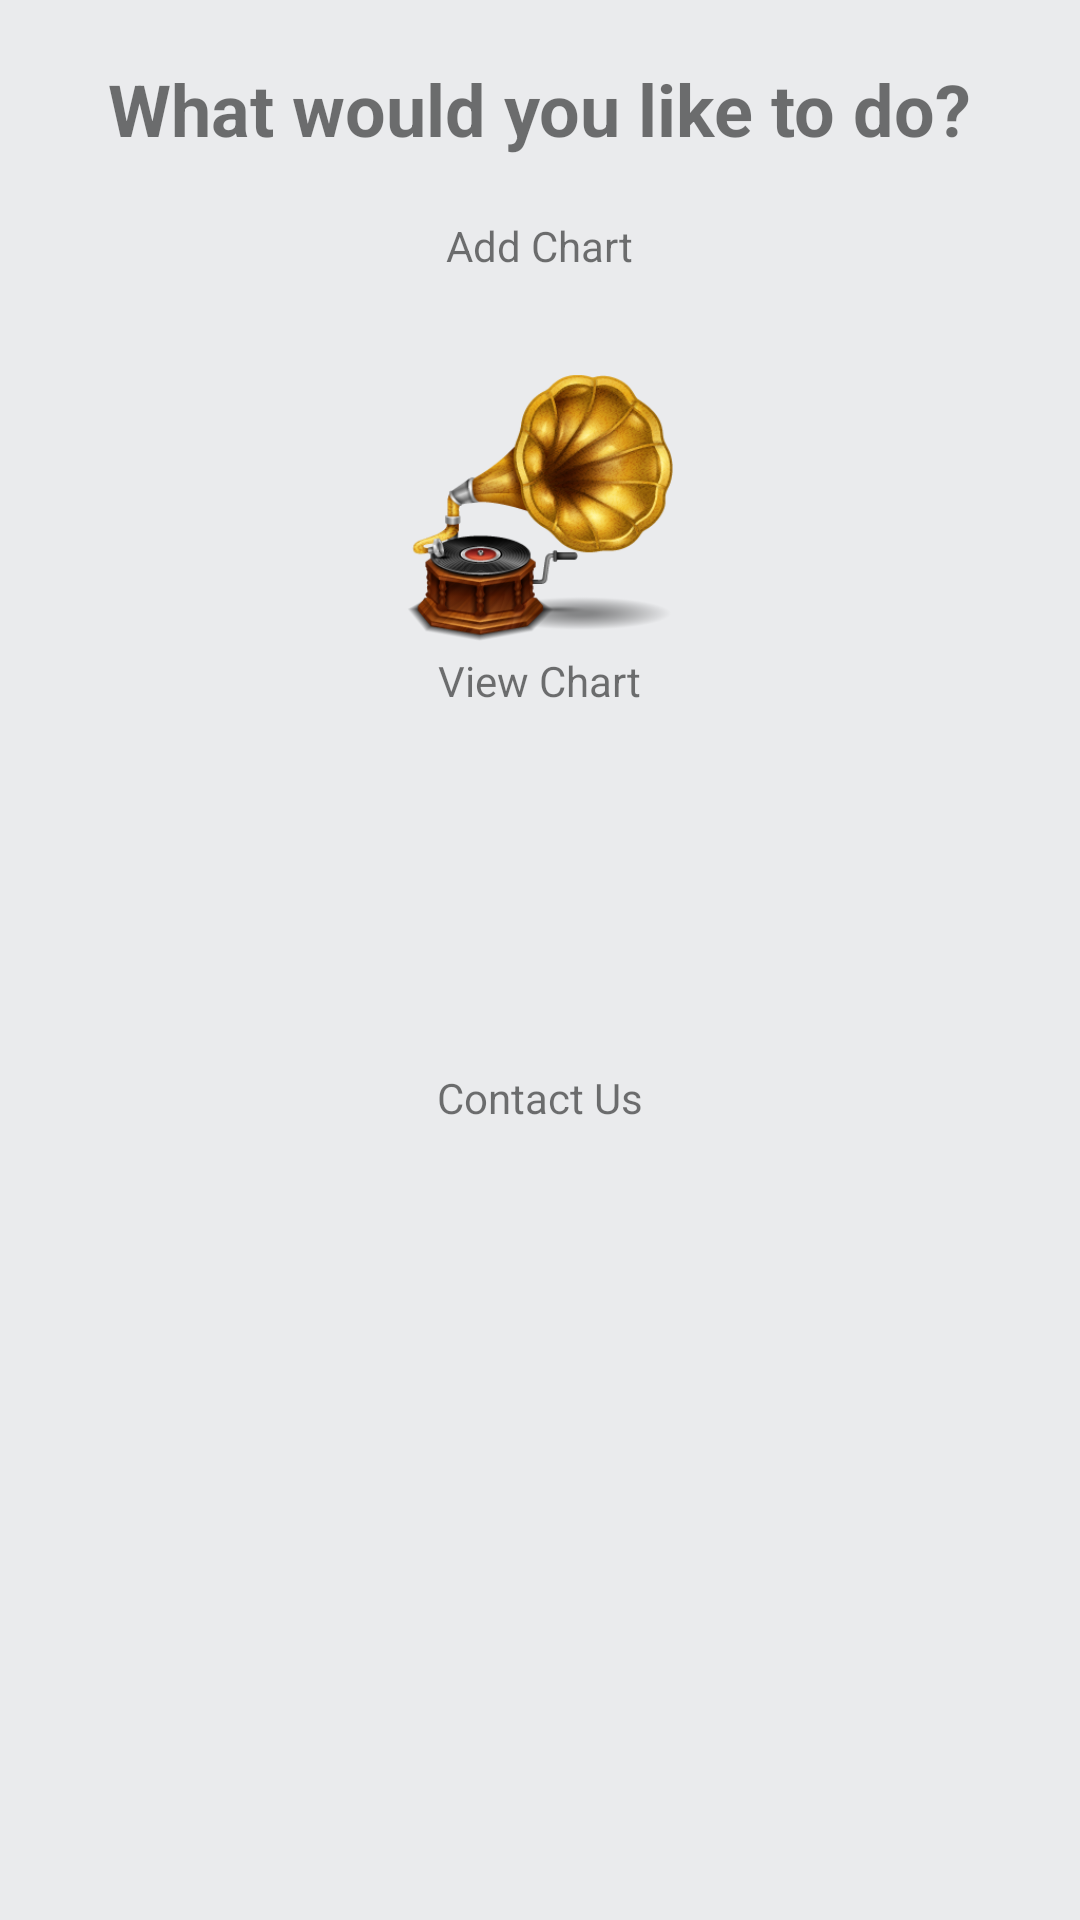

Write the Android layout XML for this screen, with the resource values it uses.
<!-- AndroidManifest.xml: application theme AppTheme -->
<!-- res/layout/activity_main.xml -->
<?xml version="1.0" encoding="utf-8"?>
<LinearLayout xmlns:android="http://schemas.android.com/apk/res/android"
    xmlns:app="http://schemas.android.com/apk/res-auto"
    xmlns:tools="http://schemas.android.com/tools"
    android:layout_width="match_parent"
    android:layout_height="match_parent"
    android:background="#85dcdee2"
    android:orientation="vertical"
    tools:context=".MainActivity">

    <TextView
        android:layout_width="wrap_content"
        android:layout_height="wrap_content"
        android:layout_gravity="center_horizontal"
        android:layout_marginTop="20dp"
        android:layout_marginBottom="20dp"
        android:text="What would you like to do?"
        android:textSize="24sp"
        android:textStyle="bold" />

    

    <TextView
        android:id="@+id/tvAddChart"
        android:layout_width="wrap_content"
        android:layout_height="wrap_content"
        android:layout_gravity="center_horizontal"
        android:layout_marginTop="0dp"
        android:layout_marginBottom="20dp"
        android:clickable="true"
        android:text="Add Chart" />

    <ImageView
        android:id="@+id/ivViewCharts"
        android:layout_width="90dp"
        android:layout_height="96dp"
        android:layout_gravity="center_horizontal"
        android:layout_marginTop="10dp"
        android:layout_marginBottom="0dp"
        android:clickable="true"
        app:srcCompat="@drawable/vintage" />

    <TextView
        android:id="@+id/tvViewChart"
        android:layout_width="wrap_content"
        android:layout_height="wrap_content"
        android:layout_gravity="center_horizontal"
        android:layout_marginBottom="20dp"
        android:clickable="true"
        android:text="View Chart" />

    <ImageView
        android:id="@+id/ivContact"
        android:layout_width="90dp"
        android:layout_height="90dp"
        android:layout_gravity="center_horizontal"
        android:layout_marginTop="10dp"
        android:layout_marginBottom="0dp"
        android:clickable="true"
        app:srcCompat="@drawable/email" />

    <TextView
        android:id="@+id/tvContact"
        android:layout_width="wrap_content"
        android:layout_height="wrap_content"
        android:layout_gravity="center_horizontal"
        android:layout_marginTop="0dp"
        android:layout_marginBottom="20dp"
        android:clickable="true"
        android:text="Contact Us" />

</LinearLayout>
<!-- resources referenced by this layout -->
<resources>
  <!-- drawable vintage: png bitmap (drawable, 76902 bytes) -->
  <style name="AppTheme" parent="Theme.AppCompat.Light.DarkActionBar">
  
          
          <item name="colorPrimary">@color/colorPrimary</item>
          <item name="colorPrimaryDark">@color/colorPrimaryDark</item>
          <item name="colorAccent">@color/colorAccent</item>
      </style>
  <color name="colorPrimary">#9C27B0</color>
  <color name="colorPrimaryDark">#7B1FA2</color>
  <color name="colorAccent">#607D8B</color>
</resources>
